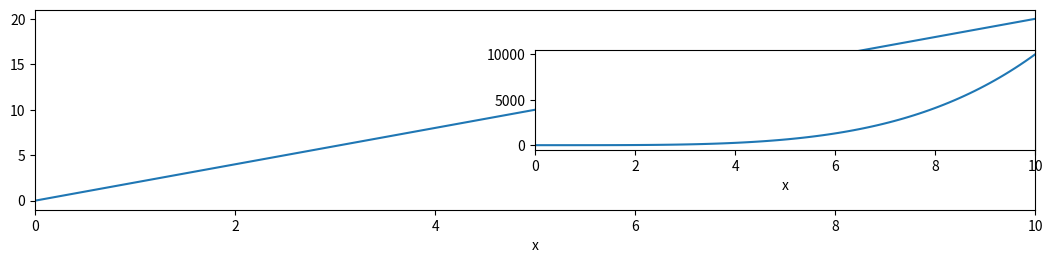

Here is the Python script that generated this plot:
import matplotlib.pyplot as plt
import numpy as np

x1 = np.linspace(0, 10, 100)
y1 = 2 * x1

x2 = np.linspace(0, 10, 100)
y2 = x1 ** 4

fig = plt.figure(figsize=(10, 2), dpi=400)

axes1 = fig.add_axes([0,0,1,1]) # centerx, centerty, height => percent of fig?? 1 == 100?
axes1.plot(x1, y1)
axes1.set_xlim([0, 10])
axes1.set_xlabel('x')

axes2 = fig.add_axes([0.5,0.3,0.5,0.5])
axes2.plot(x2, y2)
axes2.set_xlim([0, 10]) # axes2.set_xlim(0, 10)
axes2.set_xlabel('x')

#fig.savefig('03.png', bbox_inches = 'tight')
plt.tight_layout()
plt.show()
